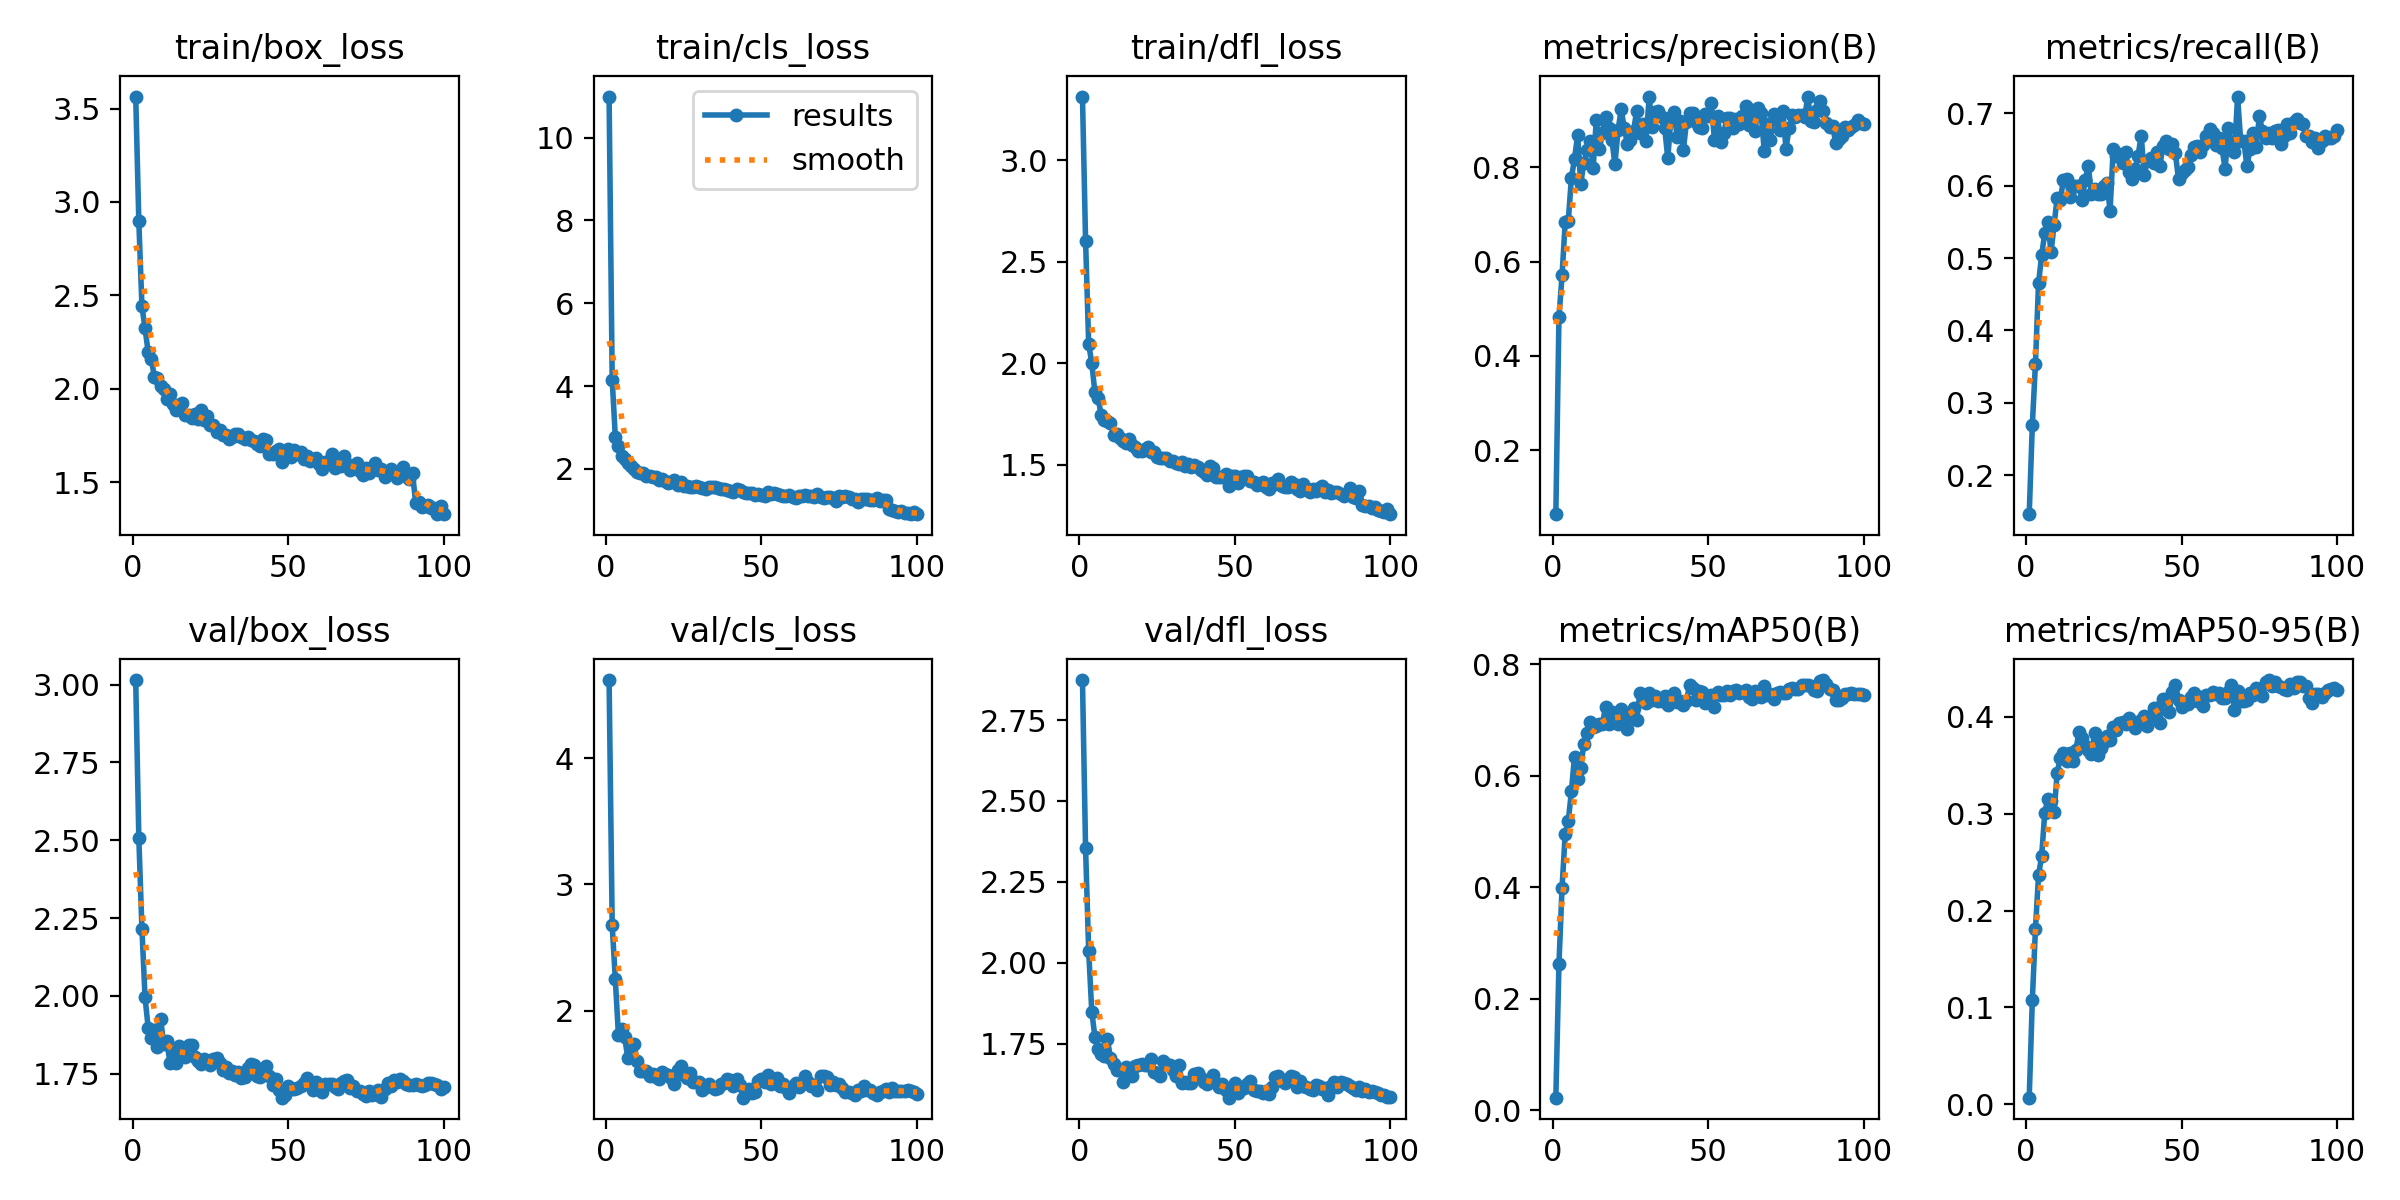

Values plotted in this chart, from the file beside it:
epoch, time, train/box_loss, train/cls_loss, train/dfl_loss, metrics/precision(B), metrics/recall(B), metrics/mAP50(B), metrics/mAP50-95(B), val/box_loss, val/cls_loss, val/dfl_loss, lr/pg0, lr/pg1, lr/pg2
1, 30.25, 3.565, 10.99, 3.315, 0.06445, 0.1462, 0.02256, 0.00674, 3.014, 4.62, 2.873, 0.0006556, 0.0006556, 0.0006556
2, 54.85, 2.896, 4.158, 2.604, 0.4817, 0.2692, 0.2619, 0.1075, 2.506, 2.676, 2.353, 0.001309, 0.001309, 0.001309
3, 80.65, 2.442, 2.774, 2.095, 0.5711, 0.3538, 0.3992, 0.1807, 2.216, 2.249, 2.035, 0.00195, 0.00195, 0.00195
4, 106.1, 2.323, 2.55, 2.001, 0.6832, 0.4654, 0.4948, 0.2366, 1.995, 1.806, 1.849, 0.001941, 0.001941, 0.001941
5, 132.6, 2.197, 2.303, 1.857, 0.6861, 0.5039, 0.5186, 0.2564, 1.899, 1.856, 1.77, 0.001921, 0.001921, 0.001921
6, 158.7, 2.16, 2.239, 1.829, 0.7773, 0.5346, 0.5719, 0.301, 1.865, 1.792, 1.732, 0.001901, 0.001901, 0.001901
7, 184.7, 2.064, 2.149, 1.748, 0.8174, 0.55, 0.6344, 0.3154, 1.891, 1.623, 1.717, 0.001881, 0.001881, 0.001881
8, 210.6, 2.06, 2.077, 1.721, 0.8685, 0.5077, 0.5941, 0.3129, 1.836, 1.703, 1.711, 0.001861, 0.001861, 0.001861
9, 235.5, 2.014, 2.001, 1.715, 0.7655, 0.5462, 0.6146, 0.3018, 1.927, 1.736, 1.763, 0.001842, 0.001842, 0.001842
10, 261.5, 1.997, 1.935, 1.705, 0.8082, 0.5836, 0.6572, 0.3422, 1.846, 1.602, 1.707, 0.001822, 0.001822, 0.001822
11, 287.1, 1.947, 1.911, 1.65, 0.8359, 0.5808, 0.677, 0.3574, 1.854, 1.524, 1.687, 0.001802, 0.001802, 0.001802
12, 314.1, 1.969, 1.905, 1.654, 0.856, 0.6077, 0.6965, 0.3623, 1.786, 1.521, 1.668, 0.001782, 0.001782, 0.001782
13, 340.5, 1.918, 1.831, 1.632, 0.7983, 0.6089, 0.6872, 0.3546, 1.822, 1.524, 1.668, 0.001762, 0.001762, 0.001762
14, 364.8, 1.885, 1.836, 1.616, 0.8994, 0.5843, 0.6886, 0.3621, 1.786, 1.481, 1.632, 0.001743, 0.001743, 0.001743
15, 390.5, 1.914, 1.805, 1.607, 0.8387, 0.6, 0.6925, 0.3541, 1.84, 1.497, 1.677, 0.001723, 0.001723, 0.001723
16, 416.3, 1.925, 1.796, 1.628, 0.8735, 0.6, 0.6936, 0.366, 1.821, 1.472, 1.669, 0.001703, 0.001703, 0.001703
17, 441.8, 1.859, 1.727, 1.598, 0.9069, 0.6, 0.7238, 0.3839, 1.804, 1.46, 1.649, 0.001683, 0.001683, 0.001683
18, 467.9, 1.858, 1.746, 1.588, 0.8823, 0.5808, 0.6926, 0.3777, 1.842, 1.511, 1.68, 0.001663, 0.001663, 0.001663
19, 492.4, 1.845, 1.72, 1.567, 0.8587, 0.6079, 0.7144, 0.3696, 1.842, 1.494, 1.683, 0.001644, 0.001644, 0.001644
20, 518.7, 1.864, 1.664, 1.567, 0.8069, 0.6267, 0.7087, 0.3658, 1.805, 1.493, 1.686, 0.001624, 0.001624, 0.001624
21, 544.5, 1.839, 1.685, 1.576, 0.8785, 0.5885, 0.6926, 0.3613, 1.791, 1.468, 1.684, 0.001604, 0.001604, 0.001604
22, 570.7, 1.886, 1.743, 1.59, 0.9226, 0.5959, 0.7195, 0.3836, 1.783, 1.418, 1.682, 0.001584, 0.001584, 0.001584
23, 594.7, 1.832, 1.607, 1.565, 0.8839, 0.5885, 0.6961, 0.3606, 1.797, 1.525, 1.704, 0.001564, 0.001564, 0.001564
24, 619.5, 1.854, 1.681, 1.563, 0.85, 0.5886, 0.6846, 0.3679, 1.787, 1.558, 1.662, 0.001545, 0.001545, 0.001545
25, 645, 1.806, 1.599, 1.541, 0.8586, 0.6, 0.7117, 0.3743, 1.778, 1.493, 1.66, 0.001525, 0.001525, 0.001525
26, 670.9, 1.806, 1.588, 1.536, 0.8773, 0.6038, 0.7213, 0.3797, 1.796, 1.466, 1.651, 0.001505, 0.001505, 0.001505
27, 695.3, 1.769, 1.572, 1.532, 0.9204, 0.5654, 0.6997, 0.376, 1.802, 1.509, 1.695, 0.001485, 0.001485, 0.001485
28, 719.5, 1.777, 1.553, 1.536, 0.8724, 0.65, 0.748, 0.3892, 1.784, 1.436, 1.686, 0.001465, 0.001465, 0.001465
29, 746, 1.753, 1.581, 1.518, 0.8927, 0.6403, 0.7418, 0.3867, 1.762, 1.434, 1.683, 0.001446, 0.001446, 0.001446
30, 771.9, 1.754, 1.571, 1.521, 0.8567, 0.644, 0.7297, 0.3937, 1.773, 1.431, 1.67, 0.001426, 0.001426, 0.001426
31, 798.5, 1.73, 1.534, 1.509, 0.9486, 0.6308, 0.7486, 0.3947, 1.752, 1.372, 1.649, 0.001406, 0.001406, 0.001406
32, 824.2, 1.74, 1.525, 1.503, 0.8855, 0.6462, 0.7357, 0.3923, 1.76, 1.391, 1.682, 0.001386, 0.001386, 0.001386
33, 849.2, 1.756, 1.562, 1.513, 0.9177, 0.6192, 0.7434, 0.3984, 1.747, 1.419, 1.627, 0.001366, 0.001366, 0.001366
34, 875.4, 1.755, 1.569, 1.494, 0.9189, 0.6098, 0.7339, 0.3941, 1.755, 1.396, 1.631, 0.001347, 0.001347, 0.001347
35, 901.9, 1.742, 1.555, 1.504, 0.9075, 0.6231, 0.7333, 0.3887, 1.736, 1.377, 1.627, 0.001327, 0.001327, 0.001327
36, 927.2, 1.728, 1.542, 1.489, 0.8835, 0.6415, 0.7426, 0.3921, 1.74, 1.39, 1.629, 0.001307, 0.001307, 0.001307
37, 952.6, 1.741, 1.524, 1.501, 0.8188, 0.6692, 0.7265, 0.3966, 1.77, 1.414, 1.657, 0.001287, 0.001287, 0.001287
38, 977.9, 1.728, 1.518, 1.492, 0.9057, 0.6154, 0.742, 0.4004, 1.781, 1.426, 1.658, 0.001267, 0.001267, 0.001267
39, 1004, 1.72, 1.498, 1.475, 0.917, 0.6346, 0.7488, 0.3909, 1.779, 1.455, 1.643, 0.001248, 0.001248, 0.001248
40, 1029, 1.703, 1.461, 1.464, 0.8652, 0.6385, 0.732, 0.4013, 1.744, 1.451, 1.631, 0.001228, 0.001228, 0.001228
41, 1056, 1.691, 1.452, 1.449, 0.8978, 0.6308, 0.7347, 0.4089, 1.739, 1.403, 1.624, 0.001208, 0.001208, 0.001208
42, 1082, 1.732, 1.512, 1.495, 0.8358, 0.6459, 0.7261, 0.4095, 1.758, 1.46, 1.636, 0.001188, 0.001188, 0.001188
43, 1108, 1.727, 1.485, 1.486, 0.897, 0.6269, 0.7336, 0.3938, 1.775, 1.413, 1.653, 0.001168, 0.001168, 0.001168
44, 1133, 1.65, 1.432, 1.44, 0.9141, 0.655, 0.763, 0.4184, 1.745, 1.309, 1.628, 0.001149, 0.001149, 0.001149
45, 1159, 1.65, 1.411, 1.442, 0.9145, 0.6615, 0.7569, 0.4185, 1.713, 1.341, 1.615, 0.001129, 0.001129, 0.001129
46, 1185, 1.667, 1.43, 1.441, 0.8968, 0.65, 0.7367, 0.4053, 1.734, 1.38, 1.626, 0.001109, 0.001109, 0.001109
47, 1210, 1.676, 1.412, 1.455, 0.8849, 0.6577, 0.7518, 0.4251, 1.699, 1.347, 1.605, 0.001089, 0.001089, 0.001089
48, 1236, 1.61, 1.366, 1.398, 0.884, 0.6451, 0.7503, 0.4324, 1.673, 1.353, 1.583, 0.001069, 0.001069, 0.001069
49, 1262, 1.667, 1.402, 1.443, 0.9134, 0.6087, 0.7297, 0.4178, 1.681, 1.444, 1.61, 0.00105, 0.00105, 0.00105
50, 1287, 1.676, 1.368, 1.446, 0.9094, 0.6175, 0.7346, 0.4105, 1.711, 1.461, 1.627, 0.00103, 0.00103, 0.00103
51, 1312, 1.632, 1.349, 1.413, 0.9363, 0.6215, 0.7453, 0.4155, 1.7, 1.433, 1.598, 0.00101, 0.00101, 0.00101
52, 1339, 1.672, 1.441, 1.442, 0.8576, 0.6255, 0.7231, 0.4133, 1.701, 1.492, 1.61, 0.0009902, 0.0009902, 0.0009902
53, 1363, 1.65, 1.385, 1.446, 0.9087, 0.6423, 0.7509, 0.4199, 1.705, 1.415, 1.612, 0.0009704, 0.0009704, 0.0009704
54, 1388, 1.659, 1.425, 1.446, 0.854, 0.6527, 0.7443, 0.4246, 1.712, 1.43, 1.624, 0.0009506, 0.0009506, 0.0009506
55, 1414, 1.621, 1.399, 1.421, 0.872, 0.6548, 0.7443, 0.4165, 1.722, 1.462, 1.635, 0.0009308, 0.0009308, 0.0009308
56, 1439, 1.638, 1.364, 1.414, 0.9045, 0.6462, 0.752, 0.4203, 1.738, 1.403, 1.605, 0.000911, 0.000911, 0.000911
57, 1463, 1.61, 1.343, 1.403, 0.9045, 0.6561, 0.7456, 0.4113, 1.714, 1.415, 1.605, 0.0008912, 0.0008912, 0.0008912
58, 1489, 1.622, 1.354, 1.404, 0.8831, 0.6683, 0.7528, 0.4226, 1.699, 1.389, 1.605, 0.0008714, 0.0008714, 0.0008714
59, 1514, 1.628, 1.361, 1.417, 0.9028, 0.6786, 0.7536, 0.4222, 1.723, 1.345, 1.597, 0.0008516, 0.0008516, 0.0008516
60, 1540, 1.596, 1.324, 1.391, 0.8928, 0.6729, 0.7475, 0.4253, 1.711, 1.405, 1.604, 0.0008318, 0.0008318, 0.0008318
... 40 more rows
